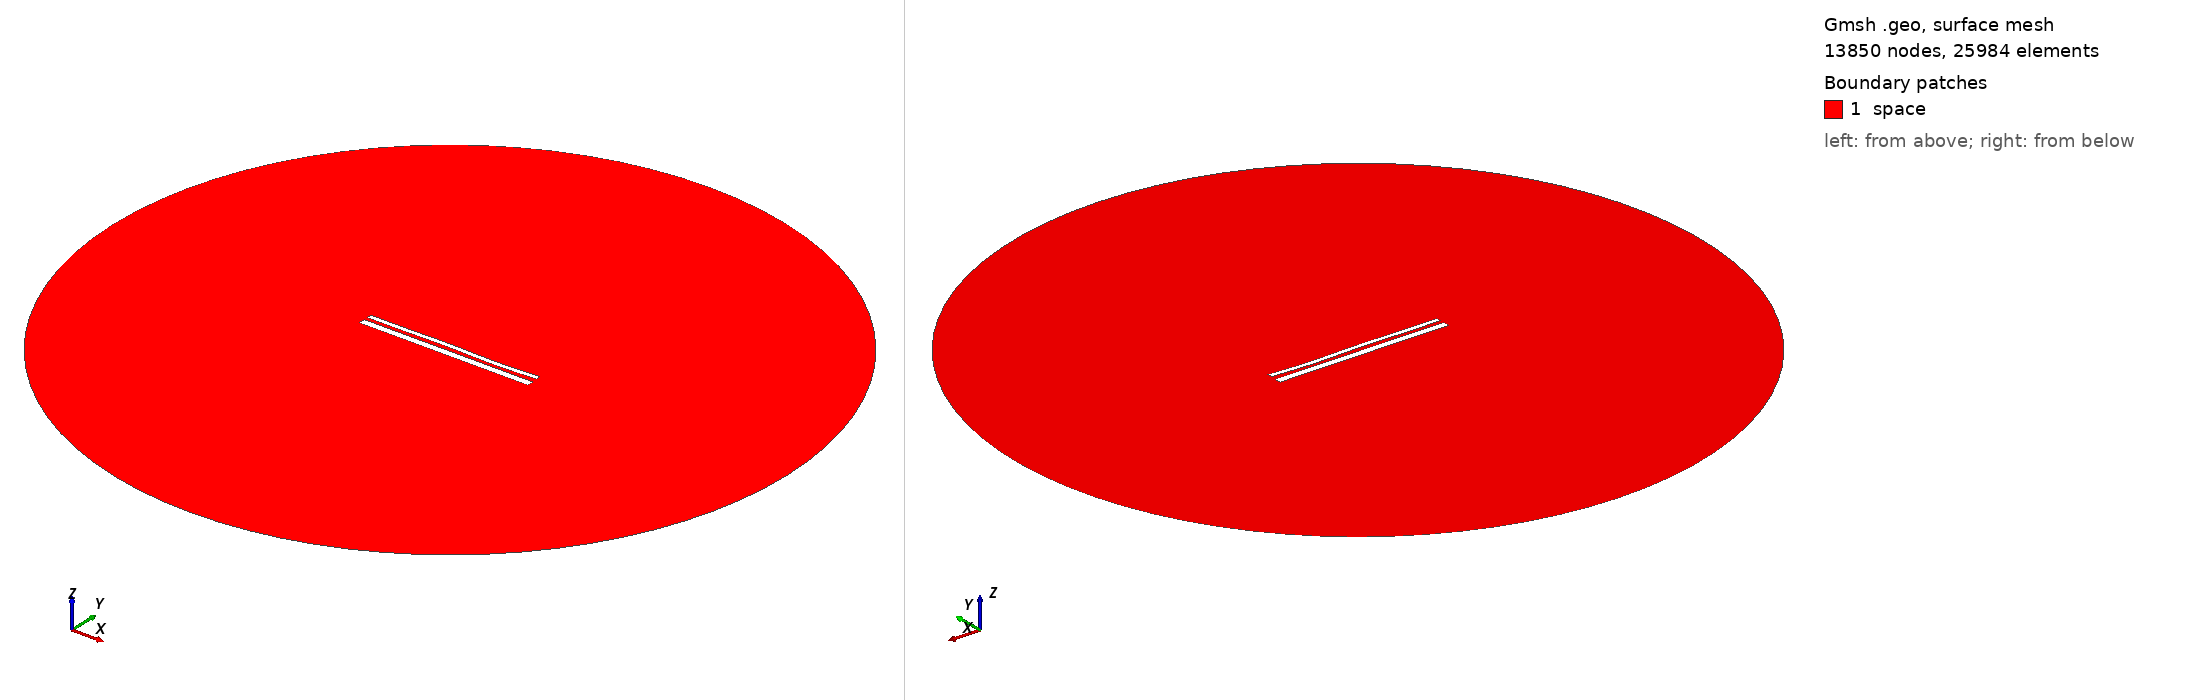

Gmsh geometry script, surface-meshed: 13850 nodes, 25984 surface elements. Boundary patches (legend numbers): 1 space. Left view from above one corner, right view from below the opposite corner. Legend entries are the model's physical surfaces. The drawing asked Gmsh for element sizes between 1% and 20% of the model's largest extent; the script's own settings can give other sizes.

=== 13571.geo (drawn) ===
//---------------------------------------
// Geometry kernel
//---------------------------------------

SetFactory("OpenCASCADE");



//---------------------------------------
// Parameters of the geometry
//---------------------------------------

// Overetch of the upper plate
overetch = 0.5;

// Distance between the plates
distance = 1.75;

// Discretization over the x axis (for the deformation)
nx = 50; 

// Length of the plate
L = 100 - overetch; 

// Number of modes
n = 4; 

// 1st mode coefficient
coeff(1) = 0.07499999999999998;
beta(1) = 0.596864 * 3.1415926535 / L;

// 2nd mode coefficient
coeff(2) = 0.0;
beta(2) = 1.49418 * 3.1415926535 / L;

// 3rd mode coefficient
coeff(3) = 0.15;
beta(3) = 2.50025 * 3.1415926535 / L;

// 4th mode coefficient
coeff(4) = -0.15;
beta(4) = 3.49999 * 3.1415926535 / L;



//---------------------------------------
// Upper plate (deformed rectangle)
//---------------------------------------

// Coordiantes of the upper plate
xmin = -50;
xmax = 50 - overetch;

// Height of the upper plate
yheight = 4 - 2 * overetch;

// Indexes of the points
UpperID[] = {};
LowerID[] = {};
LeftID[] = {};
RightID[] = {};

// Point index
p = 1;

// Horizontal edges
For i In {1:nx}
    x = xmin + (i-1)*(xmax - xmin)/(nx-1);

    y_bottom = distance / 2 + overetch;
    For j In {1:n}
        C = (Cosh(beta(j)*L) + Cos(beta(j)*L)) / (Sinh(beta(j)*L) + Sin(beta(j)*L));
        y_bottom  = y_bottom + coeff(j) * (Cosh(beta(j)*(x+50)) - Cos(beta(j)*(x+50)) - C * (Sinh(beta(j)*(x+50)) - Sin(beta(j)*(x+50))));
    EndFor

    y_top = y_bottom + yheight;

    Point(p) = {x, y_top, 0, 1.0};
    UpperID[i] = p;
    p = p + 1;

    Point(p) = {x, y_bottom, 0, 1.0};
    LowerID[i] = p;
    p = p + 1;
EndFor

// Create point lists
UpperPts[] = {}; LowerPts[] = {};
For i In {1:nx}
  UpperPts[] += {UpperID[i]};
  LowerPts[] += {LowerID[i]};
EndFor

// Build splines
Spline(1) = {UpperPts[]};
Spline(2) = {LowerPts[]};
Line(3) = {LowerPts[nx-1], UpperPts[nx-1]};
Line(4) = {LowerPts[0], UpperPts[0]};

// Build the plane surface
Curve Loop(1) = {2, 3, -1, -4};
Plane Surface(1) = {1};



//---------------------------------------
// Lower plate (rectangle)
//---------------------------------------

// Vertices
Point(1001) = {-50, -1, 0, 1.0};
Point(1002) = { 50, -1, 0, 1.0};
Point(1003) = { 50,  -5, 0, 1.0};
Point(1004) = {-50,  -5, 0, 1.0};

// Edges
Line(5) = {1001, 1002};
Line(6) = {1002, 1003};
Line(7) = {1003, 1004};
Line(8) = {1004, 1001};

// Plane surface
Line Loop(2) = {5, 6, 7, 8};
Plane Surface(2) = {2}; 



//---------------------------------------
// Outer (fictious) boundary
//---------------------------------------

// Points
Point(1005) = {0, 0, 0};       // Center
Point(1006) = {200, 0, 0};     // Start point
Point(1007) = {0, 200, 0};     // 90 degrees
Point(1008) = {-200, 0, 0};    // 180 degrees
Point(1009) = {0, -200, 0};    // 270 degrees

// Circle arcs (each needs start, center, end)
Circle(9) = {1006, 1005, 1007};
Circle(10) = {1007, 1005, 1008};
Circle(11) = {1008, 1005, 1009};
Circle(12) = {1009, 1005, 1006};

// Plane surface for the entire domain
Curve Loop(3) = {9, 10, 11, 12};
Surface(3) = {3};

// Subtract the plates from the whole domain to obtain the actual domain where we want to solve the equations
BooleanDifference{ Surface{3}; Delete; }{ Surface{1}; Surface{2}; Delete; }




//---------------------------------------
// Transfinite Lines/Curves
//---------------------------------------

// Set the number of points on the boundaries
r = 7;

// Plates
Transfinite Curve {1, 2} = 50*r Using Progression 1;
Transfinite Curve {3, 4} = 2*r Using Progression 1;
Transfinite Line {5, 7} = 50*r Using Progression 1;
Transfinite Line {6, 8} = 2*r Using Progression 1;

// Outer boundary
Transfinite Line {9, 10, 11, 12} = 20 Using Progression 1;



//---------------------------------------
// Physical groups
//---------------------------------------                

// Physical curves (boundaries)
Physical Line("force_segment", 10) = {2};
Physical Line("upper_plate", 11) = {1, 3, 4};
Physical Line("lower_plate", 12) = {5, 6, 7, 8};
Physical Line("boundary", 20) = {9, 10, 11, 12};

// Physical Surfaces
Physical Surface("space", 30) = {3};



//---------------------------------------
// 6. Generate the Mesh
//---------------------------------------

// 2D mesh generation
Mesh 2;
